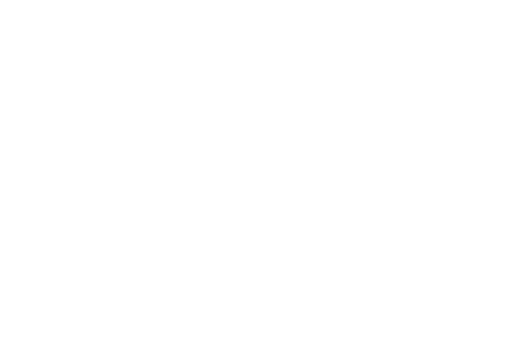
t = 0.00 s
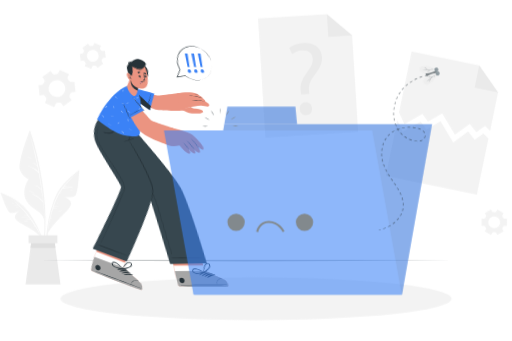
t = 0.42 s
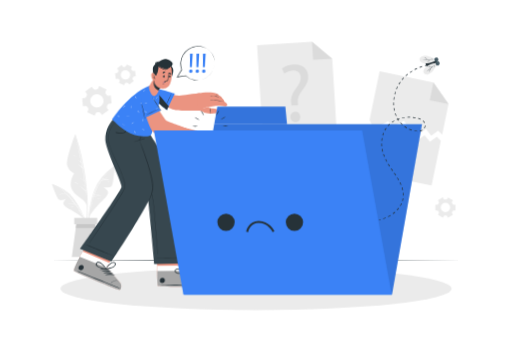
t = 0.83 s
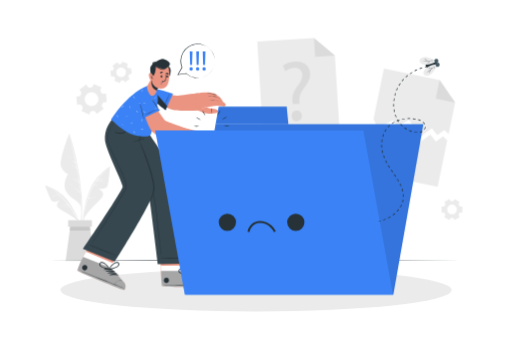
t = 1.25 s
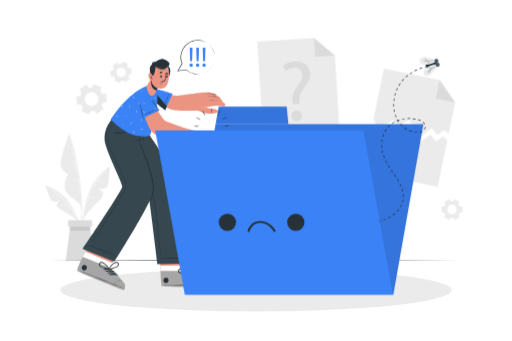
t = 1.67 s
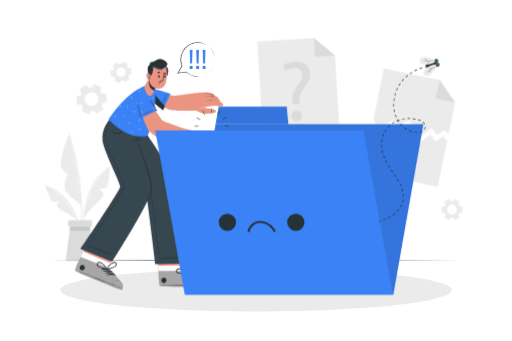
t = 2.08 s

The animated SVG that drew these frames (rendered in a browser with its animation timeline set to each time). Animation: 7 CSS @keyframes rules; one cycle of 2.50 s, repeats indefinitely.

<svg class="animated" id="freepik_stories-no-data" xmlns="http://www.w3.org/2000/svg" viewBox="0 0 750 500" version="1.1" xmlns:xlink="http://www.w3.org/1999/xlink" xmlns:svgjs="http://svgjs.com/svgjs"><style>svg#freepik_stories-no-data:not(.animated) .animable {opacity: 0;}svg#freepik_stories-no-data.animated #freepik--background-complete--inject-35 {animation: 1s 1 forwards cubic-bezier(.36,-0.01,.5,1.38) zoomOut;animation-delay: 0s;}svg#freepik_stories-no-data.animated #freepik--Floor--inject-35 {animation: 1s 1 forwards cubic-bezier(.36,-0.01,.5,1.38) slideLeft;animation-delay: 0s;}svg#freepik_stories-no-data.animated #freepik--Shadow--inject-35 {animation: 1s 1 forwards cubic-bezier(.36,-0.01,.5,1.38) slideUp;animation-delay: 0s;}svg#freepik_stories-no-data.animated #freepik--Character--inject-35 {animation: 1s 1 forwards cubic-bezier(.36,-0.01,.5,1.38) lightSpeedRight,1.5s Infinite  linear shake;animation-delay: 0s,1s;}svg#freepik_stories-no-data.animated #freepik--Folder--inject-35 {animation: 1s 1 forwards cubic-bezier(.36,-0.01,.5,1.38) slideRight;animation-delay: 0s;}svg#freepik_stories-no-data.animated #freepik--Fly--inject-35 {animation: 1s 1 forwards cubic-bezier(.36,-0.01,.5,1.38) slideUp;animation-delay: 0s;}svg#freepik_stories-no-data.animated #freepik--speech-bubble--inject-35 {animation: 1s 1 forwards cubic-bezier(.36,-0.01,.5,1.38) lightSpeedRight,1.5s Infinite  linear floating;animation-delay: 0s,1s;}            @keyframes zoomOut {                0% {                    opacity: 0;                    transform: scale(1.5);                }                100% {                    opacity: 1;                    transform: scale(1);                }            }                    @keyframes slideLeft {                0% {                    opacity: 0;                    transform: translateX(-30px);                }                100% {                    opacity: 1;                    transform: translateX(0);                }            }                    @keyframes slideUp {                0% {                    opacity: 0;                    transform: translateY(30px);                }                100% {                    opacity: 1;                    transform: inherit;                }            }                    @keyframes lightSpeedRight {              from {                transform: translate3d(50%, 0, 0) skewX(-20deg);                opacity: 0;              }              60% {                transform: skewX(10deg);                opacity: 1;              }              80% {                transform: skewX(-2deg);              }              to {                opacity: 1;                transform: translate3d(0, 0, 0);              }            }                    @keyframes shake {                10%, 90% {                    transform: translate3d(-1px, 0, 0);                  }                  20%, 80% {                    transform: translate3d(2px, 0, 0);                  }                  30%, 50%, 70% {                    transform: translate3d(-4px, 0, 0);                  }                  40%, 60% {                    transform: translate3d(4px, 0, 0);                  }            }                    @keyframes slideRight {                0% {                    opacity: 0;                    transform: translateX(30px);                }                100% {                    opacity: 1;                    transform: translateX(0);                }            }                    @keyframes floating {                0% {                    opacity: 1;                    transform: translateY(0px);                }                50% {                    transform: translateY(-10px);                }                100% {                    opacity: 1;                    transform: translateY(0px);                }            }        </style><g id="freepik--background-complete--inject-35" class="animable" style="transform-origin: 371.6px 218.955px;"><polygon points="666.95 150.27 657.38 196.62 651.22 190.61 640.74 198.09 632.73 188.14 614.77 201.2 599.42 175.53 582.3 185.56 575.51 176.2 553.77 188.45 547.23 174.44 562.47 100.63 644.17 117.5 666.95 150.27" style="fill: rgb(235, 235, 235); transform-origin: 607.09px 150.915px;" id="elhmc6bsh2xg9" class="animable"></polygon><polygon points="644.17 117.5 666.95 150.27 638.61 144.42 644.17 117.5" style="fill: rgb(219, 219, 219); transform-origin: 652.78px 133.885px;" id="ela7k508j4lhp" class="animable"></polygon><polygon points="655.34 205.88 641.31 273.88 531.26 251.16 545.19 183.71 551.73 197.71 573.48 185.46 580.26 194.82 597.39 184.8 612.73 210.47 630.7 197.41 638.7 207.35 649.19 199.88 655.34 205.88" style="fill: rgb(235, 235, 235); transform-origin: 593.3px 228.795px;" id="elmrculchr3ns" class="animable"></polygon><polygon points="497.83 197.91 385.68 204.85 376.77 60.89 460.05 55.73 490.62 81.38 497.83 197.91" style="fill: rgb(235, 235, 235); transform-origin: 437.3px 130.29px;" id="el6edi3kyq82x" class="animable"></polygon><polygon points="460.05 55.73 490.62 81.38 461.74 83.17 460.05 55.73" style="fill: rgb(219, 219, 219); transform-origin: 475.335px 69.45px;" id="els1va7nw0u0a" class="animable"></polygon><path d="M429,152.6l-.44-3.25c-1.13-6.73.71-14.26,6.56-22.13,5.28-7,8.14-12,7.82-17.68-.36-6.4-4.61-10.44-12.52-10.12a22.31,22.31,0,0,0-12.45,4.6l-3.45-7.73c4-3.25,11-5.65,17.65-6,14.43-.8,21.45,7.74,22,17.27.48,8.53-3.94,14.94-9.56,22.43-5.16,6.83-6.85,12.46-6.12,18.83l.31,3.26Zm-1.78,17.71c-.26-4.64,2.69-8.08,7.08-8.32s7.59,2.84,7.85,7.49c.24,4.39-2.45,7.93-7.09,8.19C430.63,177.92,427.43,174.7,427.18,170.31Z" style="fill: rgb(219, 219, 219); transform-origin: 434.363px 133.961px;" id="ela72hvrw8ea" class="animable"></path><path d="M148.48,128.11,137.2,123l-1.57,3.45a3,3,0,0,1-2.57,1.72,14.48,14.48,0,0,0-1.85.18,3,3,0,0,1-2.85-1.18l-2.21-3.09-10.07,7.22,2.21,3.09a3,3,0,0,1,.2,3.07,18.29,18.29,0,0,0-.77,1.69,3,3,0,0,1-2.45,1.89l-3.77.37,1.21,12.33,3.79-.38a3,3,0,0,1,2.77,1.38c.16.26.33.51.51.76s.36.49.55.73a2.94,2.94,0,0,1,.42,3.05l-1.58,3.48,11.29,5.12,1.57-3.47a3,3,0,0,1,2.58-1.71,16.19,16.19,0,0,0,1.83-.18,3,3,0,0,1,2.85,1.18l2.21,3.09,10.08-7.22-2.21-3.09a2.91,2.91,0,0,1-.2-3.07,17.94,17.94,0,0,0,.75-1.68,2.94,2.94,0,0,1,2.45-1.89l3.79-.38-1.22-12.33-3.79.37a2.94,2.94,0,0,1-2.75-1.37c-.17-.26-.34-.51-.52-.76s-.36-.5-.55-.73a3,3,0,0,1-.42-3.07Zm-6.4,11.41a10.15,10.15,0,1,1-14.16-2.34A10.15,10.15,0,0,1,142.08,139.52Z" style="fill: rgb(235, 235, 235); transform-origin: 133.83px 145.44px;" id="eldnwl0nmzsxk" class="animable"></path><path d="M658.38,291.71l-7.52,4.34,1.33,2.3a2,2,0,0,1-.07,2.17c-.23.36-.45.73-.65,1.12a2,2,0,0,1-1.83,1.14H647v8.69h2.66a2,2,0,0,1,1.83,1.14c.2.39.42.76.65,1.12a2,2,0,0,1,.07,2.17l-1.33,2.3,7.52,4.34,1.34-2.31a2.05,2.05,0,0,1,1.91-1h1.28a2.06,2.06,0,0,1,1.91,1l1.34,2.32,7.51-4.34-1.33-2.31a2.05,2.05,0,0,1,.08-2.16c.23-.36.45-.74.65-1.12a2,2,0,0,1,1.83-1.14h2.66v-8.69H674.9a2,2,0,0,1-1.83-1.14c-.2-.38-.42-.76-.65-1.12a2.05,2.05,0,0,1-.08-2.16l1.33-2.31-7.51-4.34L664.82,294a2.05,2.05,0,0,1-1.91,1l-.64,0-.64,0a2.08,2.08,0,0,1-1.92-1Zm3.89,8.3a7.12,7.12,0,1,1-7.11,7.11A7.11,7.11,0,0,1,662.27,300Z" style="fill: rgb(235, 235, 235); transform-origin: 662.29px 307.13px;" id="elbb1kokkoua7" class="animable"></path><path d="M171.3,91.16l-6.89,5.28L166,98.55a2,2,0,0,1,.21,2.15,10.47,10.47,0,0,0-.5,1.2,2.05,2.05,0,0,1-1.67,1.37l-2.64.34,1.12,8.61,2.64-.34a2.06,2.06,0,0,1,2,.9,11.14,11.14,0,0,0,.78,1,2,2,0,0,1,.36,2.13l-1,2.46,8,3.33,1-2.46a2.05,2.05,0,0,1,1.77-1.25l.64-.07.63-.1a2.06,2.06,0,0,1,2,.75l1.63,2.13,6.89-5.28-1.61-2.11a2.06,2.06,0,0,1-.21-2.16,11.12,11.12,0,0,0,.5-1.19,2.05,2.05,0,0,1,1.67-1.37l2.64-.34-1.12-8.61-2.64.34a2.06,2.06,0,0,1-2-.89c-.25-.36-.51-.7-.79-1A2.07,2.07,0,0,1,186,96l1-2.46-8-3.33-1,2.46a2.07,2.07,0,0,1-1.77,1.25l-.64.06L175,94a2.06,2.06,0,0,1-2-.75Zm4.93,7.73a7.11,7.11,0,1,1-6.14,8A7.11,7.11,0,0,1,176.23,98.89Z" style="fill: rgb(235, 235, 235); transform-origin: 177.125px 105.955px;" id="elafsm7fouem6" class="animable"></path><path d="M119.82,316.78a275.64,275.64,0,0,0-.4-29,370.79,370.79,0,0,0-9.09-59.16c-2.54-10.94-5.66-21.7-8.92-32.45-.1-.33-.62-.24-.53.1,10.07,37.9,18.33,77,17.76,116.4-.16,11-1.44,21.85-2.48,32.81,0,.29.45.41.52.11C118.75,336.18,119.43,326.36,119.82,316.78Z" style="fill: rgb(235, 235, 235); transform-origin: 110.449px 270.864px;" id="elucxfxc4rgsh" class="animable"></path><path d="M100.88,196.24S85.64,234.94,89.05,244s10.45,11,10.45,11-9.33,13.32-2.81,25.81,21,11.9,22,26.06C118.66,306.94,119.46,247.73,100.88,196.24Z" style="fill: rgb(235, 235, 235); transform-origin: 103.621px 251.555px;" id="eltdqfkwbz8x9" class="animable"></path><path d="M117,282.49a.28.28,0,0,0,0-.2,354.31,354.31,0,0,0-14.78-77.85c0-.07-.15-.05-.13,0q4.53,17,8,34.14a16.87,16.87,0,0,0-7.28-4.06s-.08.06,0,.08a19.35,19.35,0,0,1,7.52,5c.44,2.25.88,4.49,1.29,6.74-3.41-3.81-8.13-5.7-12.86-7.5a.06.06,0,0,0,0,.11c4.93,2,9.83,4.58,13.17,8.83q1.74,9.63,3.06,19.33a18.43,18.43,0,0,0-9.09-5.21c-.11,0-.17.13-.06.16A19.16,19.16,0,0,1,115,268l.06,0q.45,3.4.86,6.83a23.37,23.37,0,0,0-6.37-3.84c-.06,0-.1.07,0,.09a21.89,21.89,0,0,1,6.39,4.23s.05,0,.08,0c.25,2.17.5,4.34.72,6.51a31,31,0,0,0-12.93-9.24.08.08,0,0,0,0,.16,33.68,33.68,0,0,1,12.74,9.81.3.3,0,0,0,.32.1c.33,3.33.63,6.66.87,10,0,.05.08.05.08,0Q117.43,287.62,117,282.49Z" style="fill: rgb(255, 255, 255); transform-origin: 108.272px 248.541px;" id="elkrnvzwdoeni" class="animable"></path><path d="M104.75,230.71a19.09,19.09,0,0,0-9.16-2.86.06.06,0,0,0,0,.12,36.16,36.16,0,0,1,9.06,3C104.77,231,104.86,230.79,104.75,230.71Z" style="fill: rgb(255, 255, 255); transform-origin: 100.165px 229.411px;" id="eli2atprayxdg" class="animable"></path><path d="M106.6,271.68a19.06,19.06,0,0,0-6.88-2.35c-.08,0-.09.11,0,.13a26.05,26.05,0,0,1,6.8,2.38C106.61,271.89,106.69,271.73,106.6,271.68Z" style="fill: rgb(255, 255, 255); transform-origin: 103.148px 270.59px;" id="elkds0oqfikvi" class="animable"></path><path d="M159.9,244.67a103.7,103.7,0,0,0-17.65,15.42,63.19,63.19,0,0,0-12.37,21,156.93,156.93,0,0,0-9.22,50.2,122.32,122.32,0,0,0,2.71,28.23.27.27,0,0,0,.53-.1,158.6,158.6,0,0,1,.28-49.35c2.62-16,6.73-33.42,16.91-46.43,5.54-7.09,12.45-12.66,19.28-18.42C160.73,244.9,160.27,244.41,159.9,244.67Z" style="fill: rgb(235, 235, 235); transform-origin: 140.567px 302.162px;" id="el9yy7jznx4o5" class="animable"></path><path d="M122.9,319.75a95,95,0,0,1,12.86-16.44c7.63-7.63,14.05-13.05,15.05-18.09s-7.64-8.76-7.64-8.76,10.55,1.9,13.44-2.53,4.28-30.09,4.28-30.09-19.2,13.71-28.15,32.93S122.9,319.75,122.9,319.75Z" style="fill: rgb(235, 235, 235); transform-origin: 141.895px 281.795px;" id="eldh4pfqcpm17" class="animable"></path><path d="M154.25,250.42c-8.08,7.93-16.21,16.39-21,26.82A102.83,102.83,0,0,0,129,288.29v0c-.24.76-.49,1.52-.72,2.28a.19.19,0,0,0,0,.12,218.27,218.27,0,0,0-5.46,23.71c0,.05.07.07.08,0,.83-4,1.74-8,2.76-12.07a.27.27,0,0,0,.12,0,17.14,17.14,0,0,1,5-1.28c.11,0,.1-.21,0-.2a18.78,18.78,0,0,0-5,.91c.93-3.63,1.94-7.26,3.08-10.83a53.32,53.32,0,0,1,11.39-1.49,0,0,0,0,0,0-.06,43,43,0,0,0-11.2.95c.2-.61.41-1.22.61-1.83a59.12,59.12,0,0,1,7.58-1.29s0-.08,0-.08a37,37,0,0,0-7.42.9c1-3.09,2.17-6.14,3.42-9.1a55,55,0,0,1,3.63-7,45.52,45.52,0,0,1,6.15-1.1s0-.1,0-.1a16.67,16.67,0,0,0-5.75.57c1-1.63,2.07-3.23,3.21-4.78h0c4.31-.95,8.67-1.84,13.08-1a.07.07,0,0,0,0-.13c-4.19-1.11-8.35-.47-12.52.35.45-.6.92-1.2,1.39-1.79a28.43,28.43,0,0,1,8-1.27,0,0,0,0,0,0-.09,21.09,21.09,0,0,0-7.5.67c3.56-4.42,7.49-8.58,11.38-12.69C154.58,250.34,154.44,250.23,154.25,250.42Z" style="fill: rgb(255, 255, 255); transform-origin: 138.64px 282.384px;" id="elwjrc6xoas1" class="animable"></path><path d="M154,267.91a16.84,16.84,0,0,0-3.82-.13c-.15,0-.14.26,0,.27,1.26,0,2.53-.06,3.79,0A.08.08,0,0,0,154,267.91Z" style="fill: rgb(255, 255, 255); transform-origin: 152.051px 267.888px;" id="el3o7kze7522i" class="animable"></path><path d="M140.21,292.8a17.2,17.2,0,0,0-5.92,1.18s0,.1,0,.09c2-.47,3.93-.66,5.91-1A.15.15,0,0,0,140.21,292.8Z" style="fill: rgb(255, 255, 255); transform-origin: 137.29px 293.435px;" id="elsufyykphq1j" class="animable"></path><path d="M136.07,284.2a13.23,13.23,0,0,0-2.51.22.08.08,0,0,0,0,.15,12.39,12.39,0,0,0,2.51-.11A.13.13,0,0,0,136.07,284.2Z" style="fill: rgb(255, 255, 255); transform-origin: 134.854px 284.395px;" id="el2zwrabqzp3w" class="animable"></path><path d="M66.61,271.89a87.15,87.15,0,0,1,17.85,8.41,53.33,53.33,0,0,1,14.87,14.12,132.2,132.2,0,0,1,19.06,38.49,102.52,102.52,0,0,1,4.32,23.48.23.23,0,0,1-.45,0,133.21,133.21,0,0,0-11.62-39.87c-5.83-12.35-13.18-25.49-24.42-33.67-6.12-4.45-13-7.37-19.86-10.45C66,272.28,66.25,271.77,66.61,271.89Z" style="fill: rgb(235, 235, 235); transform-origin: 94.4473px 314.222px;" id="el5rjrro3wxvd" class="animable"></path><path d="M113.91,324.1A80.28,80.28,0,0,0,99.7,313.77c-7.94-4.41-14.39-7.31-16.36-11.16s4.16-8.85,4.16-8.85-8.1,4-11.46,1.05-10.42-23.35-10.42-23.35S84.33,278.11,96,291.6,113.91,324.1,113.91,324.1Z" style="fill: rgb(235, 235, 235); transform-origin: 89.765px 297.78px;" id="elral2o7w3x7n" class="animable"></path><path d="M112.93,319.89C103.58,302.33,91.09,286.44,74,276h0a86.26,86.26,0,0,1,12.52,9.8,19.88,19.88,0,0,0-10.06,2.12.06.06,0,0,0,0,.11,27.5,27.5,0,0,1,10.35-1.75.25.25,0,0,0,.12,0c.61.57,1.2,1.16,1.8,1.75a31.46,31.46,0,0,0-5.38.71s0,.08,0,.08a27,27,0,0,1,5.67-.47,116.91,116.91,0,0,1,8.83,10,8.84,8.84,0,0,0-3.76.27.07.07,0,1,0,0,.14,19.92,19.92,0,0,1,4-.05c.51.65,1,1.3,1.53,2a35.87,35.87,0,0,0-11.35,1.1c-.06,0,0,.1,0,.09A45.65,45.65,0,0,1,100,301c.48.63.93,1.28,1.4,1.92a24.56,24.56,0,0,0-6.76.78.07.07,0,0,0,0,.13,26.09,26.09,0,0,1,7-.54c2,2.77,3.94,5.61,5.79,8.47a6.36,6.36,0,0,0-3,.18,0,0,0,0,0,0,.08,13.26,13.26,0,0,1,3.21.16q2.5,3.88,4.82,7.85C112.7,320.29,113.06,320.12,112.93,319.89Z" style="fill: rgb(255, 255, 255); transform-origin: 93.4788px 298.08px;" id="elv0vb03b86nr" class="animable"></path><path d="M98.38,305.32a14.35,14.35,0,0,0-5.44.67s0,.09,0,.08a40.82,40.82,0,0,1,5.41-.56C98.48,305.51,98.51,305.33,98.38,305.32Z" style="fill: rgb(255, 255, 255); transform-origin: 95.7019px 305.678px;" id="elfm05ziwq6b" class="animable"></path><path d="M82.06,283.92a9.19,9.19,0,0,0-2.51.14c-.09,0-.06.16,0,.15.83-.09,1.64-.06,2.46-.08A.11.11,0,0,0,82.06,283.92Z" style="fill: rgb(255, 255, 255); transform-origin: 80.8088px 284.05px;" id="elmuq57rj3u6" class="animable"></path><polygon points="138.04 382.18 95.81 382.18 101.83 338.07 103.37 326.76 130.48 326.76 132.02 338.07 138.04 382.18" style="fill: rgb(219, 219, 219); transform-origin: 116.925px 354.47px;" id="elzw0u85xgv5e" class="animable"></polygon><polygon points="132.02 338.07 101.83 338.07 103.37 326.76 130.48 326.76 132.02 338.07" style="fill: rgb(199, 199, 199); transform-origin: 116.925px 332.415px;" id="elcbtska1gdzv" class="animable"></polygon><rect x="99.49" y="322.84" width="34.86" height="9.58" style="fill: rgb(219, 219, 219); transform-origin: 116.92px 327.63px;" id="elf5rwxep63eq" class="animable"></rect></g><g id="freepik--Floor--inject-35" class="animable" style="transform-origin: 373px 382.18px;"><polygon points="68.96 382.18 144.97 381.94 220.98 381.85 373 381.68 525.02 381.85 601.03 381.94 677.04 382.18 601.03 382.43 525.02 382.51 373 382.68 220.98 382.51 144.97 382.42 68.96 382.18" style="fill: rgb(38, 50, 56); transform-origin: 373px 382.18px;" id="el9rificfd4tc" class="animable"></polygon></g><g id="freepik--Shadow--inject-35" class="animable" style="transform-origin: 375px 425.29px;"><ellipse cx="375" cy="425.29" rx="286.74" ry="31.42" style="fill: rgb(235, 235, 235); transform-origin: 375px 425.29px;" id="elffj0vtuu9a6" class="animable"></ellipse></g><g id="freepik--Character--inject-35" class="animable" style="transform-origin: 221.038px 255.912px;"><path d="M308.25,420.09c-2.33.79-69.14,1-71.7-.58-1-.6-1.57-10.33-2-22.11-.09-2.54-.16-5.17-.22-7.83L229,353.93l44.67-.29,4.21,35.65-.17,7.84s25.62,11.35,28.24,13.41S310.58,419.3,308.25,420.09Z" style="fill: rgb(235, 148, 129); transform-origin: 269.138px 387.167px;" id="elz7eq67cwfel" class="animable"></path><path d="M308.25,420.09c-2.33.79-69.14,1-71.7-.58-1.18-.74-1.82-14.95-2.18-29.94l43.46-.28-.17,7.84s25.62,11.35,28.24,13.41S310.58,419.3,308.25,420.09Z" style="fill: rgb(255, 255, 255); transform-origin: 271.818px 404.992px;" id="elqghgib0vl4" class="animable"></path><path d="M308.25,420.09c-2.33.79-69.14,1-71.7-.58-1-.6-1.57-10.33-2-22.11l43.07-.27s25.62,11.35,28.24,13.41S310.58,419.3,308.25,420.09Z" style="fill: rgb(166, 166, 166); transform-origin: 271.903px 408.912px;" id="elddz954r3zpk" class="animable"></path><path d="M307.28,417.42c-11.2-.24-56.4-.13-67.49.49-.09,0-.09.06,0,.07,11.1.47,56.3,0,67.49-.38C307.52,417.59,307.52,417.42,307.28,417.42Z" style="fill: rgb(38, 50, 56); transform-origin: 273.591px 417.74px;" id="eljumxhon3fak" class="animable"></path><path d="M301.59,408.15a9,9,0,0,0-6.69,2.76,8.66,8.66,0,0,0-2.48,6c0,.07.12.07.13,0a10.4,10.4,0,0,1,9-8.6A.07.07,0,0,0,301.59,408.15Z" style="fill: rgb(38, 50, 56); transform-origin: 297.036px 412.555px;" id="elnm9dqpw5wqg" class="animable"></path><path d="M282,398.23c-4.48-.05-9.67,1.55-12.45,5.23-.1.14.1.29.23.22a62.24,62.24,0,0,1,12.3-4.9A.28.28,0,0,0,282,398.23Z" style="fill: rgb(38, 50, 56); transform-origin: 275.905px 400.963px;" id="elpenfalw4op" class="animable"></path><path d="M285.48,399.56c-4.49,0-9.68,1.56-12.45,5.23-.11.15.09.3.23.23a61.59,61.59,0,0,1,12.29-4.91A.28.28,0,0,0,285.48,399.56Z" style="fill: rgb(38, 50, 56); transform-origin: 279.377px 402.299px;" id="el8aspzqopxds" class="animable"></path><path d="M288.94,400.9c-4.48,0-9.67,1.55-12.45,5.23-.1.14.1.29.23.22a62.24,62.24,0,0,1,12.3-4.9A.28.28,0,0,0,288.94,400.9Z" style="fill: rgb(38, 50, 56); transform-origin: 282.845px 403.634px;" id="el0s70pyzk9da" class="animable"></path><path d="M292.41,402.24c-4.49-.05-9.68,1.55-12.45,5.23-.11.14.1.29.23.22a62,62,0,0,1,12.3-4.9A.28.28,0,0,0,292.41,402.24Z" style="fill: rgb(38, 50, 56); transform-origin: 286.313px 404.973px;" id="el62lqyg2h02d" class="animable"></path><path d="M242.61,407.26c-5,0-5,7.85,0,7.82S247.65,407.23,242.61,407.26Z" style="fill: rgb(38, 50, 56); transform-origin: 242.618px 411.17px;" id="el8cle05a9573" class="animable"></path><path d="M286.81,386.25c-2.27-1.88-5.13,0-6.52,1.93a23.58,23.58,0,0,0-4,11.48c0,.09.07.13.14.13a.54.54,0,0,0,.81.35c3.18-2.21,6.86-4.19,9.27-7.32C287.88,391,289,388,286.81,386.25Zm-5.46,9.54c-1.54,1.13-3.13,2.18-4.63,3.37.8-2.24,1.49-4.5,2.51-6.66a25.05,25.05,0,0,1,1.62-3c1-1.49,5.36-5.25,5.82-.38C286.93,391.79,283.18,394.45,281.35,395.79Z" style="fill: rgb(38, 50, 56); transform-origin: 282.168px 392.846px;" id="elph5cr20d6pq" class="animable"></path><path d="M265.13,401.36c3.9.58,7.93-.54,11.76-1.15a.55.55,0,0,0,.33-.82.12.12,0,0,0,0-.19,23.5,23.5,0,0,0-10.86-5.47c-2.36-.45-5.7.2-6,3.13C260,399.62,262.85,401,265.13,401.36Zm-2.72-2.54c-3-3.84,2.73-4.17,4.45-3.77a25.58,25.58,0,0,1,3.28,1.06,69.56,69.56,0,0,1,6.41,3.05c-1.9.19-3.77.53-5.66.79C268.63,400.25,264.09,400.93,262.41,398.82Z" style="fill: rgb(38, 50, 56); transform-origin: 268.815px 397.561px;" id="el2zb7z2z1hp" class="animable"></path><path d="M163.32,189.2s51.87,88.24,53.26,94.44C218.71,293.16,230,387.17,230,387.17l54-1s-9.3-82.89-18.11-110.2c-6.34-19.67-52.12-84.91-52.12-84.91Z" style="fill: rgb(55, 71, 79); transform-origin: 223.66px 288.185px;" id="elbi59pteu03t" class="animable"></path><path d="M279.09,377.93c-7.75-.06-35.22-.37-45.54.59-.08,0-.07.14,0,.15,3.55.51,37.78-.28,45.53-.53A.11.11,0,1,0,279.09,377.93Z" style="fill: rgb(38, 50, 56); transform-origin: 256.361px 378.336px;" id="elesdqfl4s57w" class="animable"></path><path d="M172.17,197.3c3.4,5.33,7,10.55,10.46,15.84S189.57,223.72,193,229q10.26,16,20,32.21A98.63,98.63,0,0,1,221.1,277a96.75,96.75,0,0,1,4.55,16.94c1.06,5.79,1.76,11.64,2.41,17.49q1,9.33,2.09,18.67,2.13,19.11,4.27,38.22c.17,1.56.34,3.12.5,4.69,0,.23-.39.27-.42,0-1.59-12.65-2.91-25.35-4.35-38q-1.08-9.47-2.15-18.93c-.67-5.87-1.31-11.75-2.22-17.58a115,115,0,0,0-3.8-17A81.65,81.65,0,0,0,214.52,265c-6.25-10.79-12.87-21.39-19.49-32s-13.42-21.31-20.4-31.79c-.86-1.29-1.73-2.58-2.63-3.85C171.93,197.29,172.11,197.2,172.17,197.3Z" style="fill: rgb(38, 50, 56); transform-origin: 203.452px 285.227px;" id="eloztgzx5q968" class="animable"></path><path d="M180.32,425.29c-2.46-.15-66-25.89-67.76-28.33a.84.84,0,0,1-.1-.47c0-2.19,4.41-9.83,8.09-19.87.23-.64,1.87-3.62,4.14-7.63C131,358,142,339.07,142,339.07l41.53,16.5-19.88,29.75-3.09,7.2s19.49,20.15,21.13,23S182.77,425.43,180.32,425.29Z" style="fill: rgb(235, 148, 129); transform-origin: 147.994px 382.181px;" id="elncz8s54xlw" class="animable"></path><path d="M180.32,425.29c-2.46-.15-66-25.89-67.76-28.33a.84.84,0,0,1-.1-.47c0-2.19,4.41-9.83,8.09-19.87.23-.64,1.87-3.62,4.14-7.63l39,16.33-3.09,7.2s19.49,20.15,21.13,23S182.77,425.43,180.32,425.29Z" style="fill: rgb(255, 255, 255); transform-origin: 147.554px 397.141px;" id="elits1n5igje" class="animable"></path><path d="M180.32,425.29c-2.46-.15-66-25.89-67.76-28.33-.68-.93,2.16-9.6,8-20.34l40,15.91s19.49,20.13,21.14,23S182.77,425.43,180.32,425.29Z" style="fill: rgb(166, 166, 166); transform-origin: 147.548px 400.956px;" id="elf5p1bc6vfdo" class="animable"></path><path d="M180.42,422.45c-10.29-4.42-52.23-21.28-62.74-24.86-.09,0-.11,0,0,.06,10.11,4.6,52.18,21.12,62.7,25C180.58,422.7,180.64,422.54,180.42,422.45Z" style="fill: rgb(38, 50, 56); transform-origin: 149.082px 410.125px;" id="elut0nq3s0whg" class="animable"></path><path d="M178.62,411.72a9,9,0,0,0-7.24,0,8.7,8.7,0,0,0-4.54,4.62c0,.06.09.11.12.05a10.41,10.41,0,0,1,11.61-4.59A.07.07,0,0,0,178.62,411.72Z" style="fill: rgb(38, 50, 56); transform-origin: 172.731px 413.688px;" id="elco6jli37bnh" class="animable"></path><path d="M164.19,395.18c-4.13-1.73-9.55-2.19-13.5.18-.15.09,0,.3.13.29a62.34,62.34,0,0,1,13.24.07A.28.28,0,0,0,164.19,395.18Z" style="fill: rgb(38, 50, 56); transform-origin: 157.499px 394.726px;" id="elcudzuv6qcmm" class="animable"></path><path d="M166.9,397.72c-4.13-1.73-9.55-2.19-13.5.18-.15.09,0,.3.13.29a61.69,61.69,0,0,1,13.24.07A.28.28,0,0,0,166.9,397.72Z" style="fill: rgb(38, 50, 56); transform-origin: 160.209px 397.266px;" id="elqas2a2znx4p" class="animable"></path><path d="M169.62,400.26c-4.14-1.73-9.56-2.19-13.5.18-.16.09,0,.3.12.29a61.69,61.69,0,0,1,13.24.07A.28.28,0,0,0,169.62,400.26Z" style="fill: rgb(38, 50, 56); transform-origin: 162.93px 399.807px;" id="ellnrf3fiu8y" class="animable"></path><path d="M172.33,402.8c-4.14-1.73-9.55-2.19-13.5.17-.16.1,0,.31.12.3a61.69,61.69,0,0,1,13.24.07A.28.28,0,0,0,172.33,402.8Z" style="fill: rgb(38, 50, 56); transform-origin: 165.64px 402.347px;" id="el0lqw7ttq8xr" class="animable"></path><path d="M124.28,388.77c-4.67-1.86-7.57,5.41-2.88,7.27S129,390.63,124.28,388.77Z" style="fill: rgb(38, 50, 56); transform-origin: 122.849px 392.405px;" id="eljuubbixh0bb" class="animable"></path><path d="M173.14,385.88c-1.41-2.59-4.74-1.95-6.77-.66a23.52,23.52,0,0,0-8,9.13.12.12,0,0,0,.08.17c0,.33.22.72.61.64,3.79-.87,7.94-1.32,11.34-3.32C172.35,390.68,174.47,388.33,173.14,385.88Zm-8.65,6.79c-1.85.47-3.71.85-5.54,1.39a69.94,69.94,0,0,1,4.81-5.23,25.34,25.34,0,0,1,2.65-2.2c1.45-1,6.93-2.85,5.53,1.84C171.17,391.06,166.7,392.11,164.49,392.67Z" style="fill: rgb(38, 50, 56); transform-origin: 165.956px 389.633px;" id="eli8zcxpist8" class="animable"></path><path d="M147.37,391.75c3.4,2,7.55,2.47,11.33,3.35.39.09.65-.3.62-.64a.11.11,0,0,0,.08-.17,23.52,23.52,0,0,0-8-9.15c-2-1.3-5.35-1.95-6.77.63S145.38,390.58,147.37,391.75Zm-1.56-3.38c-1.39-4.69,4.08-2.83,5.53-1.82a24.33,24.33,0,0,1,2.64,2.21,70,70,0,0,1,4.8,5.24c-1.83-.54-3.69-.93-5.54-1.4C151,392,146.57,391,145.81,388.37Z" style="fill: rgb(38, 50, 56); transform-origin: 151.796px 389.557px;" id="el5w6rsgbsowt" class="animable"></path><path d="M166.88,383.66l-46.49-18.77s57.64-84.75,58.06-91.06c.38-5.58-24.94-54.2-25.93-68.37-1.08-15.3,6.28-27.13,14.38-34.48l47.95,20.39s-5.06,8.09-13,12.6c0,0,24.59,56.2,23.19,73.48S166.88,383.66,166.88,383.66Z" style="fill: rgb(55, 71, 79); transform-origin: 172.744px 277.32px;" id="elp1si70ssamr" class="animable"></path><path d="M168.94,374.82c-6.72-2.89-4.75-2.16-11.51-5-3.3-1.38-25-10.41-28.34-11.16-.07,0-.12.1-.05.14,2.89,1.77,24.77,10.42,28.1,11.74,6.81,2.68,4.88,1.84,11.72,4.44A.1.1,0,1,0,168.94,374.82Z" style="fill: rgb(38, 50, 56); transform-origin: 149.023px 366.84px;" id="el8n0fy1n70w3" class="animable"></path><path d="M209.71,202.94a90.5,90.5,0,0,0-14.6,4.74.15.15,0,1,0,.1.29c4.9-1.43,9.88-2.77,14.7-4.46C210.28,203.38,210.09,202.86,209.71,202.94Z" style="fill: rgb(38, 50, 56); transform-origin: 202.557px 205.455px;" id="elcrcclo3yf6h" class="animable"></path><path d="M204,201a21.65,21.65,0,0,0-1.23,2.57,5.91,5.91,0,0,0-.63,2.15c0,.15.2.18.29.09a7.51,7.51,0,0,0,1.2-2c.41-.79.83-1.57,1.22-2.38C205.12,200.84,204.31,200.46,204,201Z" style="fill: rgb(38, 50, 56); transform-origin: 203.522px 203.3px;" id="el4op3n7gy7n4" class="animable"></path><path d="M204.6,196.46c.3-.74.59-1.47.9-2.21s.7-1.5,1-2.28c0-.12.24,0,.19.09-.3.74-.49,1.52-.72,2.28s-.49,1.52-.74,2.28c-.47,1.41-1,2.81-1.65,4.18a5.3,5.3,0,0,0,2.3-.4,4.13,4.13,0,0,0,1.63-2c.42-.82.81-1.66,1.24-2.48a16.57,16.57,0,0,0,1.33-2.79c0-.12.24,0,.19.09a32.45,32.45,0,0,1-2.55,5.91c-.45.73-.8,1.5-1.62,1.78a6.78,6.78,0,0,1-2.73.19c-.12,0-.26,0-.22-.18A47.4,47.4,0,0,1,204.6,196.46Z" style="fill: rgb(38, 50, 56); transform-origin: 206.71px 196.54px;" id="elyucktsmravi" class="animable"></path><path d="M202.56,205.8c1.71,3.61,3.21,7.21,4.8,10.81s3,7.08,4.43,10.66c2.86,7.22,5.42,14.58,7.67,22,1.11,3.68,2.14,7.39,3.06,11.13a80,80,0,0,1,2.22,11.36,30,30,0,0,1-1,11.4,66.68,66.68,0,0,1-4.23,10.63c-1.05,2.16-1.4,1.87-.9.78,1.43-3.1,5.18-12.49,4.91-20.38A58.82,58.82,0,0,0,221.78,263q-1.31-5.67-2.95-11.25c-2.13-7.34-4.66-14.53-7.26-21.71-1.46-4-3-8-4.5-12s-3-7.68-4.68-12.1C202.34,205.76,202.51,205.69,202.56,205.8Z" style="fill: rgb(38, 50, 56); transform-origin: 213.642px 250.577px;" id="elz3bvhckb5xa" class="animable"></path><path d="M167.27,193.87c.83-.31,2,.2,2.84.34a24.28,24.28,0,0,0,3.29.33,23.78,23.78,0,0,0,3.27-.11,7,7,0,0,0,3.13-.83,15.93,15.93,0,0,0,4-4.23,24.61,24.61,0,0,0,3.11-5.46c0-.12.21,0,.17.08-.35,1.11-.61,2.23-1,3.32a20.15,20.15,0,0,1-1.54,2.95,12.61,12.61,0,0,1-4.14,4.7c-1.93,1.1-4.41,1-6.56.91a25.63,25.63,0,0,1-3.71-.49c-.88-.19-2.36-.33-2.92-1.1A.27.27,0,0,1,167.27,193.87Z" style="fill: rgb(38, 50, 56); transform-origin: 177.113px 189.89px;" id="elh3ytgxm4rsi" class="animable"></path><path d="M133.66,356q11.46-17.36,22.5-35t21.78-35.55c1.71-2.85,3.68-5.69,4.78-8.85,1.2-3.43.52-6.76-.56-10.12a171.63,171.63,0,0,0-7.14-18c-2.68-5.91-5.57-11.72-8.41-17.55s-5.81-11.59-8-17.67c-2-5.81-2.81-11.83-1.25-17.85s4.92-11.34,8.43-16.35c.92-1.32,1.87-2.63,2.8-4,.07-.1.22,0,.15.12-3.87,5.22-7.64,10.75-9.91,16.88a29.15,29.15,0,0,0-1.92,9.45,30.59,30.59,0,0,0,1.51,9.67c1.88,6.08,4.85,11.83,7.62,17.55s5.73,11.64,8.46,17.53A187.64,187.64,0,0,1,182,264.45c.93,2.75,2,5.63,1.92,8.58-.07,3.23-1.61,6.14-3.21,8.86-7,11.85-14.17,23.56-21.47,35.2s-14.81,23.28-22.41,34.8l-2.88,4.35C133.8,356.42,133.54,356.21,133.66,356Z" style="fill: rgb(38, 50, 56); transform-origin: 158.777px 265.664px;" id="elzmpuolnhvt" class="animable"></path><path d="M217.51,137.47c4.33,9.5,26.2,22.59,36.44,24,7.36,1,29.74,1.36,37.41.19,9-1.38,2.12-25.63-3.19-25-14.6,1.7-27,3.6-30.9,3.6-4.76,0-30.51-8.26-33.61-9.43C216.06,128,215.06,132.08,217.51,137.47Z" style="fill: rgb(235, 148, 129); transform-origin: 256.021px 146.149px;" id="ella3h8nqjhjg" class="animable"></path><path d="M217.65,140c5.48,8.11,23.69,21.37,23.69,21.37l2.53-5.6,8.37-18.52S235.51,132,224.5,129.6a24.12,24.12,0,0,0-3.94-.56C213.53,128.66,212.92,133,217.65,140Z" style="fill: #3B82F6; transform-origin: 233.418px 145.193px;" id="elunpyvmk26w" class="animable"></path><path d="M217.65,140c5.48,8.11,23.69,21.37,23.69,21.37l2.53-5.6c-6.79-7.89-17.28-19.84-23.31-26.71C213.53,128.66,212.92,133,217.65,140Z" style="fill: rgb(38, 50, 56); transform-origin: 229.233px 145.202px;" id="elereosxitdy" class="animable"></path><path d="M238.06,157.61c1.39-3.41,7.57-17.14,9.11-20,.1-.2.26-.18.17,0a201.71,201.71,0,0,1-9.14,20C238.16,157.73,238,157.69,238.06,157.61Z" style="fill: rgb(38, 50, 56); transform-origin: 242.707px 147.577px;" id="ely7foh4hvhwf" class="animable"></path><path d="M285.49,136.91c8.88-1.16,19.87-3.15,29.18.8a5,5,0,0,1,2.49,2.13c4.2,1.7,4.66,4.19,4.66,4.19,3.43,2.78,3.55,5.4,3.55,5.4s4.92,2,4.17,5.22c-.82,3.56-7.56,0-12.46.29-11.25.7-27,4.83-30.25,5.35Z" style="fill: rgb(235, 148, 129); transform-origin: 307.554px 147.829px;" id="eliadxsx7n2wi" class="animable"></path><path d="M304.78,147.39a72.4,72.4,0,0,1,9.88,0,71.88,71.88,0,0,1,10.6,2.15.09.09,0,0,0,.06-.17,38.29,38.29,0,0,0-20.54-2.08C304.62,147.27,304.62,147.4,304.78,147.39Z" style="fill: rgb(38, 50, 56); transform-origin: 315.02px 148.135px;" id="ell77ml87p23" class="animable"></path><path d="M303.38,140.67c3.23,0,8.91.16,18.41,3.47a0,0,0,0,0,0-.06,34.41,34.41,0,0,0-18.43-3.57C303.18,140.53,303.16,140.66,303.38,140.67Z" style="fill: rgb(38, 50, 56); transform-origin: 312.505px 142.263px;" id="el5yl2pq3arl7" class="animable"></path><path d="M302.69,137c5.49.28,8.92,1.16,14.44,2.82a0,0,0,0,0,0-.06c-6.08-2.54-8.57-2.78-14.47-3C302.47,136.84,302.48,137,302.69,137Z" style="fill: rgb(38, 50, 56); transform-origin: 309.827px 138.29px;" id="elhpxefgaq2ks" class="animable"></path><path d="M303.58,156.64c-1.43.67-1.08,1.42,1.65,2.05s14.08.82,13.68,4.78-16.41,3.46-20.88,2.06-11.2-5.24-11.2-5.24C290,159.76,297.44,157.75,303.58,156.64Z" style="fill: rgb(235, 148, 129); transform-origin: 302.875px 161.597px;" id="el81axyw3zo6d" class="animable"></path><path d="M229.4,152.61c-.07,1.71-.23,3.45-.47,5.18,0-.07,0-.13.07-.19.33-.9.66-1.82,1.06-2.69,0,0,.1,0,.09,0a14.42,14.42,0,0,1-.86,2.78c-.18.43-.35.85-.54,1.27-.12.77-.26,1.53-.41,2.29-.3,1.43-1.65,7.51-2,8.54-.06.21-.32.16-.3-.08.07-1.12,1.2-7.45,1.43-8.89a77.71,77.71,0,0,1,1.79-8.25C229.31,152.52,229.41,152.56,229.4,152.61Z" style="fill: rgb(38, 50, 56); transform-origin: 228.095px 161.235px;" id="el7cfaenhuv36" class="animable"></path><path d="M219,198.08c-2.67,1.37-6.11,3.5-21.61.45-1-.2-1.94-.44-2.92-.73-14.53-4.36-32-21.45-32.95-22.66,0,0,23.09-37.43,52.62-49.2,3.65-1.45,9.69,1.35,13,4.84,1.19,1.25,3.78,10.44,2.79,17.88S221.66,196.71,219,198.08Z" style="fill: #3B82F6; transform-origin: 195.835px 162.819px;" id="elhttr2e3uw3b" class="animable"></path><path d="M216.92,148.32a11.34,11.34,0,0,1-.65,4.66,10.85,10.85,0,0,1,.65-4.66Z" style="fill: rgb(255, 255, 255); transform-origin: 216.592px 150.65px;" id="elrlk4835d94" class="animable"></path><path d="M206.85,173.81a10.33,10.33,0,0,1-.08,2.36,9.8,9.8,0,0,1-.57,2.3,9.85,9.85,0,0,1,.08-2.37A10.37,10.37,0,0,1,206.85,173.81Z" style="fill: rgb(255, 255, 255); transform-origin: 206.523px 176.14px;" id="el8gtlh07slot" class="animable"></path><path d="M189.74,154.54a11.35,11.35,0,0,1-.65,4.67,10.93,10.93,0,0,1,.65-4.67Z" style="fill: rgb(255, 255, 255); transform-origin: 189.412px 156.875px;" id="elrba5jbr3f9" class="animable"></path><path d="M223.51,172.51a10.39,10.39,0,0,1-.08,2.37,9.8,9.8,0,0,1-.57,2.3,9.85,9.85,0,0,1,.08-2.37A10.32,10.32,0,0,1,223.51,172.51Z" style="fill: rgb(255, 255, 255); transform-origin: 223.183px 174.845px;" id="elylkfacifl8" class="animable"></path><path d="M201.54,151.24a10.33,10.33,0,0,1,2.36.07,9.83,9.83,0,0,1,2.3.58,11.27,11.27,0,0,1-4.66-.65Z" style="fill: rgb(255, 255, 255); transform-origin: 203.87px 151.561px;" id="elmvj03auzqb" class="animable"></path><path d="M182.12,169.65a11.34,11.34,0,0,1,4.66.65,10.85,10.85,0,0,1-4.66-.65Z" style="fill: rgb(255, 255, 255); transform-origin: 184.45px 169.978px;" id="elprym7ers9g" class="animable"></path><path d="M205,189.58a11.27,11.27,0,0,1,4.66.65,10.91,10.91,0,0,1-4.66-.65Z" style="fill: rgb(255, 255, 255); transform-origin: 207.33px 189.907px;" id="el2shloxdus8d" class="animable"></path><path d="M176.13,182.34a11.34,11.34,0,0,1,4.66.65,10.91,10.91,0,0,1-4.66-.65Z" style="fill: rgb(255, 255, 255); transform-origin: 178.46px 182.668px;" id="elv74al8sapc" class="animable"></path><path d="M216.77,130.4a11.34,11.34,0,0,1,4.66.65,11.34,11.34,0,0,1-4.66-.65Z" style="fill: rgb(255, 255, 255); transform-origin: 219.1px 130.725px;" id="el7566pnwkhf6" class="animable"></path><path d="M211.12,136.78a9.75,9.75,0,0,1-1.72,1.62,10.62,10.62,0,0,1-2,1.22A10.17,10.17,0,0,1,209.1,138,10.54,10.54,0,0,1,211.12,136.78Z" style="fill: rgb(255, 255, 255); transform-origin: 209.26px 138.2px;" id="elkj4zbf5t6i" class="animable"></path><path d="M180.33,154.91a10.11,10.11,0,0,1-1.73,1.61,9.43,9.43,0,0,1-2,1.22,10.53,10.53,0,0,1,1.73-1.61A9.68,9.68,0,0,1,180.33,154.91Z" style="fill: rgb(255, 255, 255); transform-origin: 178.465px 156.325px;" id="elt8b6h8rs1w" class="animable"></path><path d="M218.78,163.09a10.17,10.17,0,0,1-1.73,1.62,9.68,9.68,0,0,1-2,1.22,10.17,10.17,0,0,1,1.73-1.62A10.32,10.32,0,0,1,218.78,163.09Z" style="fill: rgb(255, 255, 255); transform-origin: 216.915px 164.51px;" id="elv4vfwv9mtpe" class="animable"></path><path d="M193.88,178.77a10.17,10.17,0,0,1-1.73,1.62,9.86,9.86,0,0,1-2,1.22,10.17,10.17,0,0,1,1.73-1.62A10.32,10.32,0,0,1,193.88,178.77Z" style="fill: rgb(255, 255, 255); transform-origin: 192.015px 180.19px;" id="elcx4aqh8a227" class="animable"></path><path d="M228.32,141.67a10.17,10.17,0,0,1-1.73,1.62,10.62,10.62,0,0,1-2,1.22,10.17,10.17,0,0,1,1.73-1.62A9.86,9.86,0,0,1,228.32,141.67Z" style="fill: rgb(255, 255, 255); transform-origin: 226.455px 143.09px;" id="elvvouw1ko2w" class="animable"></path><path d="M227.8,159.84a10.17,10.17,0,0,1-1.62-1.73,9.61,9.61,0,0,1-1.22-2,9.75,9.75,0,0,1,1.62,1.72A10.93,10.93,0,0,1,227.8,159.84Z" style="fill: rgb(255, 255, 255); transform-origin: 226.38px 157.975px;" id="el1gpnsi7pbcw" class="animable"></path><path d="M172.3,172.36a10.17,10.17,0,0,1-1.62-1.73,10.32,10.32,0,0,1-1.22-2,10.17,10.17,0,0,1,1.62,1.73A9.86,9.86,0,0,1,172.3,172.36Z" style="fill: rgb(255, 255, 255); transform-origin: 170.88px 170.495px;" id="elnazd0vz3v5l" class="animable"></path><path d="M221.05,187.25a9.75,9.75,0,0,1-1.62-1.72,10.62,10.62,0,0,1-1.22-2,10.17,10.17,0,0,1,1.62,1.73A10.05,10.05,0,0,1,221.05,187.25Z" style="fill: rgb(255, 255, 255); transform-origin: 219.63px 185.39px;" id="eld2uw20zag5w" class="animable"></path><path d="M196.62,144.8a10.11,10.11,0,0,1-1.62-1.72,10.93,10.93,0,0,1-1.22-2,9.75,9.75,0,0,1,1.62,1.72A10.93,10.93,0,0,1,196.62,144.8Z" style="fill: rgb(255, 255, 255); transform-origin: 195.2px 142.94px;" id="el9jkgcla96ao" class="animable"></path><path d="M197.05,195.73a10.17,10.17,0,0,1-1.62-1.73,10.54,10.54,0,0,1-1.22-2,9.75,9.75,0,0,1,1.62,1.72A10.42,10.42,0,0,1,197.05,195.73Z" style="fill: rgb(255, 255, 255); transform-origin: 195.63px 193.865px;" id="elzo06n791emc" class="animable"></path><path d="M201.2,165.69a10.53,10.53,0,0,1-1.61-1.73,9.43,9.43,0,0,1-1.22-2,10.11,10.11,0,0,1,1.61,1.73A9.68,9.68,0,0,1,201.2,165.69Z" style="fill: rgb(255, 255, 255); transform-origin: 199.785px 163.825px;" id="elfq8xgq5rsi9" class="animable"></path><path d="M221.73,140.75c-3.77-.7-7.31-8.49-7.76-13.73,0-.36,1.76-3.21,3.77-6.78,1.22-2.17,2.51-4.62,3.54-6.94.21-.47,1.44,1.12,1.44,1.12l2.68,2,8.85,6.79a40.34,40.34,0,0,0-5.33,8.27,5,5,0,0,0-.32,1,1.22,1.22,0,0,0,0,.17C228.05,134.63,225.36,141.42,221.73,140.75Z" style="fill: rgb(235, 148, 129); transform-origin: 224.11px 127.005px;" id="elxwngjebnakd" class="animable"></path><path d="M228.6,132.53a1.22,1.22,0,0,0,0,.17,9.91,9.91,0,0,1-1.53-.59c-9.69-4.54-5.42-17.52-5.42-17.52l3.8,1.88,8.85,6.79a40.34,40.34,0,0,0-5.33,8.27A5,5,0,0,0,228.6,132.53Z" style="fill: rgb(38, 50, 56); transform-origin: 227.506px 123.645px;" id="ellttdnk2gh3" class="animable"></path><path d="M244.42,95.58s4.43,2.81,4.45,7.81-2,9.89-2.42,10.07S244.42,95.58,244.42,95.58Z" style="fill: rgb(38, 50, 56); transform-origin: 246.645px 104.521px;" id="eld3jnbbzwpck" class="animable"></path><path d="M222.44,98.18c-2.66,5.25-2.52,21.8.8,26.06,4.82,6.18,14.1,8.31,19.71,2.2,5.43-5.92,4.87-27.48,1-31.5C238.32,89,226.38,90.41,222.44,98.18Z" style="fill: rgb(235, 148, 129); transform-origin: 233.762px 110.68px;" id="elhliqs4qih2o" class="animable"></path><path d="M222.87,124h0" style="fill: none; stroke: rgb(245, 167, 158); stroke-linecap: round; stroke-linejoin: round; stroke-width: 0px; transform-origin: 222.87px 124px;" id="el2i0q0uvccjc" class="animable"></path><path d="M236.56,111.43s-.09.06-.08.1c.06,1.13-.06,2.43-1.07,2.83,0,0,0,.07,0,.06C236.66,114.22,236.8,112.49,236.56,111.43Z" style="fill: rgb(38, 50, 56); transform-origin: 236.034px 112.925px;" id="elvrvsk1hlly" class="animable"></path><path d="M235.53,110.28c-1.82-.1-1.88,3.54-.19,3.63S237.05,110.36,235.53,110.28Z" style="fill: rgb(38, 50, 56); transform-origin: 235.379px 112.095px;" id="el036t8zp8h0cw" class="animable"></path><path d="M242.73,111.39s.09,0,.09.1c-.06,1.13.07,2.43,1.09,2.82,0,0,0,.07,0,.06C242.65,114.18,242.5,112.45,242.73,111.39Z" style="fill: rgb(38, 50, 56); transform-origin: 243.275px 112.88px;" id="elqmu2ffkpjjq" class="animable"></path><path d="M243.76,110.23c1.81-.11,1.9,3.53.22,3.63S242.24,110.32,243.76,110.23Z" style="fill: rgb(38, 50, 56); transform-origin: 243.925px 112.045px;" id="elduyxbzycnu8" class="animable"></path><path d="M234.39,107.51a14.64,14.64,0,0,0,1.41-.48,2.4,2.4,0,0,0,1.36-.76.77.77,0,0,0-.11-.93,1.91,1.91,0,0,0-1.92-.23,2.83,2.83,0,0,0-1.64,1.19A.83.83,0,0,0,234.39,107.51Z" style="fill: rgb(38, 50, 56); transform-origin: 235.328px 106.239px;" id="ela4k7swmnuyl" class="animable"></path><path d="M245,109.12a14.65,14.65,0,0,1-1.44-.4,2.4,2.4,0,0,1-1.39-.69.75.75,0,0,1,.06-.93,1.89,1.89,0,0,1,1.9-.33,2.8,2.8,0,0,1,1.7,1.1A.82.82,0,0,1,245,109.12Z" style="fill: rgb(38, 50, 56); transform-origin: 243.998px 107.889px;" id="eldz0cydmdx3l" class="animable"></path><path d="M234,122.12c.27.27.53.63.94.67a3,3,0,0,0,1.22-.26s.07,0,0,.06a1.51,1.51,0,0,1-1.44.59,1.21,1.21,0,0,1-.88-1A.06.06,0,0,1,234,122.12Z" style="fill: rgb(38, 50, 56); transform-origin: 235.013px 122.631px;" id="el979ahq1vvcf" class="animable"></path><path d="M240.54,117.3s.05,1.68,0,2.47a16.48,16.48,0,0,0-4.61.16c-.36.08-.32-.21.09-.4a6.76,6.76,0,0,1,3.92-.52c.08-.21-.13-2.6,0-2.59a6.68,6.68,0,0,1,1.74.6c0-3.52-.56-7-.51-10.52,0-.12.19-.14.21,0a56.64,56.64,0,0,1,1,11.3C242.39,118.23,240.84,117.46,240.54,117.3Z" style="fill: rgb(38, 50, 56); transform-origin: 239.034px 113.173px;" id="el9vhd3he22nn" class="animable"></path><path d="M238.29,119.17a5,5,0,0,1-2.1,2.51c-1.51.61-2-.76-.48-2A4.88,4.88,0,0,1,238.29,119.17Z" style="fill: rgb(38, 50, 56); transform-origin: 236.538px 120.493px;" id="eln28obctz2gj" class="animable"></path><path d="M236.72,121.37a2,2,0,0,1-.53.31c-1.39.56-1.94-.55-.82-1.67C236.13,120.07,237,120.35,236.72,121.37Z" style="fill: rgb(255, 153, 186); transform-origin: 235.772px 120.92px;" id="elsfpj808yikk" class="animable"></path><path d="M221.68,112.33c1.83.56,3.93-4.94,4.53-7,.52-1.86,1.12-7.77,1.21-8.18s8,5.23,12.58,3.89,7.69-5.49,7.76-7.42-5.66-6.83-10.61-7.08-11.66,6-11.66,6a23,23,0,0,0,2.2-2.94c-.08-.22-3.28,1.06-3.87,3.34,0,0,.64-2.87.4-2.92s-2.73,2.4-2.17,4.26c0,0-2.88,2.49-3.14,5.22S219.53,111.67,221.68,112.33Z" style="fill: rgb(38, 50, 56); transform-origin: 233.313px 99.4513px;" id="el4jrt8y1dvjf" class="animable"></path><path d="M243.28,100a15.21,15.21,0,0,1-4.35,1.56,10.33,10.33,0,0,1-5-.8,15.36,15.36,0,0,1-4.36-2.58c-1.15-.94-2.18-2.09-3.41-2.93-.31-.22-.66.23-.47.51a16.52,16.52,0,0,0,8.36,6.16,9.53,9.53,0,0,0,9.22-1.88S243.3,100,243.28,100Z" style="fill: rgb(38, 50, 56); transform-origin: 234.462px 98.7904px;" id="elg8ltusi512q" class="animable"></path><path d="M223.59,111.84s-2.84-5.76-5.4-4.83-1,8.9,1.63,10.36a2.85,2.85,0,0,0,4-.94Z" style="fill: rgb(235, 148, 129); transform-origin: 220.352px 112.368px;" id="el3fohn8yylvc" class="animable"></path><path d="M218.7,109.28s-.06,0,0,.08c1.82,1.08,2.56,3,3,5a1.57,1.57,0,0,0-2.26-.78c-.06,0,0,.11,0,.11a1.75,1.75,0,0,1,1.81.9,8.45,8.45,0,0,1,.68,1.68c.06.19.39.14.36-.07v0C222.72,113.71,221.32,109.94,218.7,109.28Z" style="fill: rgb(38, 50, 56); transform-origin: 220.52px 112.834px;" id="eld1lf2atk2d7" class="animable"></path><path d="M204.84,137.56c-2,11.33,10.28,49.5,18.15,56.63,11.71,10.6,33.36,17.57,41.21,19.84,3.42,1,12.88-23.07,9.42-24.66C266.21,186,243.19,178.8,241,177s-15.39-20.87-21.27-31.85C211.86,130.37,205.83,131.83,204.84,137.56Z" style="fill: rgb(235, 148, 129); transform-origin: 239.496px 173.773px;" id="eli36sm42834" class="animable"></path><path d="M267.79,187.25s10.22,2.61,16.81,4.62c3.68,1.13,9.82,3.62,12.15,5.68,3.48,3.09,16.06,18.21,12.46,21.34-3.26,2.84-12.42-11.53-12.42-11.53s10.52,13.68,6,16.37S290,208.81,290,208.81s10.49,14.3,5.36,16.33c-3.88,1.53-12.2-14-12.2-14s8.94,12.35,5,14.1c-4.34,1.94-12.91-11.92-12.91-11.92-10.72,2.77-17-.3-21.13-3C253.15,209.66,267.79,187.25,267.79,187.25Z" style="fill: rgb(235, 148, 129); transform-origin: 281.962px 206.338px;" id="eln3rwbmj2nw" class="animable"></path><path d="M293.45,202.39c1.3,1.56,2.62,3.14,3.77,4.81s2.24,3.39,3.23,5.16a34.62,34.62,0,0,1,3.2,7.26c-1.72-4.4-5.75-10.45-6.9-12.12s-2.22-3.4-3.36-5.07C293.36,202.39,293.42,202.35,293.45,202.39Z" style="fill: rgb(38, 50, 56); transform-origin: 298.516px 210.997px;" id="eljise0sqpjmb" class="animable"></path><path d="M287.34,206.44c2.22,1.76,6.87,8.3,8.66,12.69.08.18,0,.17-.13,0-1.4-2.17-7.08-10.57-8.58-12.66C287.26,206.44,287.31,206.41,287.34,206.44Z" style="fill: rgb(38, 50, 56); transform-origin: 291.656px 212.844px;" id="elfqw2ahh51ij" class="animable"></path><path d="M281.47,209a31.33,31.33,0,0,1,6.42,10c.07.18-.07.15-.18,0-2.07-3.37-3.67-6-6.35-9.91C281.32,209,281.41,208.91,281.47,209Z" style="fill: rgb(38, 50, 56); transform-origin: 284.629px 214.043px;" id="elyzbn7n284j9" class="animable"></path><path d="M216,138.39c-9.13-12.91-14.59-8.13-12.76,5.89,1.72,13.11,6.31,28.73,6.31,28.73l23-11.16S221.81,146.66,216,138.39Z" style="fill: #3B82F6; transform-origin: 217.719px 151.929px;" id="eldc63fnk7xl4" class="animable"></path><path d="M221.55,143.47a10.28,10.28,0,0,1,.65,2.27,10.39,10.39,0,0,1,.15,2.37,10.34,10.34,0,0,1-.64-2.28A9.77,9.77,0,0,1,221.55,143.47Z" style="fill: rgb(255, 255, 255); transform-origin: 221.95px 145.79px;" id="el09d881yo33ck" class="animable"></path><path d="M207.92,151.32a11,11,0,0,1,4.63-.8,10.26,10.26,0,0,1-2.27.64A9.8,9.8,0,0,1,207.92,151.32Z" style="fill: rgb(255, 255, 255); transform-origin: 210.235px 150.922px;" id="eltnbt1yiki8o" class="animable"></path><path d="M208.51,131.24a11.16,11.16,0,0,1-2.71,3.85,11.16,11.16,0,0,1,2.71-3.85Z" style="fill: rgb(255, 255, 255); transform-origin: 207.155px 133.165px;" id="elnz9f5d6zszd" class="animable"></path><path d="M228,157.35a10.44,10.44,0,0,1-1.15,2.07,10.11,10.11,0,0,1-1.56,1.78,11.16,11.16,0,0,1,2.71-3.85Z" style="fill: rgb(255, 255, 255); transform-origin: 226.645px 159.275px;" id="el7n7d4vdtfgw" class="animable"></path><path d="M212,165.18a10,10,0,0,1-2.07-1.15,10.06,10.06,0,0,1-1.78-1.56,11.16,11.16,0,0,1,3.85,2.71Z" style="fill: rgb(255, 255, 255); transform-origin: 210.075px 163.825px;" id="el5u8nutvy1t9" class="animable"></path><path d="M219,142.28c1.23,1.69,2.5,3.34,3.76,5q-.48-1.26-.84-2.55a0,0,0,1,1,.06,0c.25.66.54,1.31.78,2l.36,1a1.8,1.8,0,0,1,.08.21c1,1.29,2,2.58,2.92,3.9,1.13,1.58,2.22,3.18,3.32,4.78s2.21,3.59,3.4,5.2c.11.14-2,1-2.23,1.11s-.35-.08-.13-.15,1.9-1.1,1.92-1.12c-1.1-1.62-2.37-3.11-3.52-4.68s-2.29-3.14-3.4-4.73c-2.25-3.24-4.31-6.6-6.55-9.85A0,0,0,0,1,219,142.28Z" style="fill: rgb(38, 50, 56); transform-origin: 225.887px 152.622px;" id="elxioctlecciq" class="animable"></path><path d="M203.78,153.56c.35.68.73,1.35,1,2.05l.38.87c-.53-2.49-1-5-1.55-7.49,0,0,0,0,0,0,1.06,4,2.13,8.09,3.11,12.15.93,3.88,2.06,7.8,2.6,11.76a13.05,13.05,0,0,1,2.16-.73,10.66,10.66,0,0,1-2.38,1.15,124.82,124.82,0,0,1-3-12.24c-.25-1.12-.48-2.24-.72-3.36-.26-.68-.57-1.33-.88-2s-.59-1.42-.87-2.13C203.69,153.55,203.76,153.51,203.78,153.56Z" style="fill: rgb(38, 50, 56); transform-origin: 207.545px 161.155px;" id="el7za3xc52nzf" class="animable"></path><path d="M209.89,169.15c3.2-1.8,16.57-8.72,19.56-10,.21-.09.32,0,.11.14a201.57,201.57,0,0,1-19.6,10C209.88,169.31,209.8,169.2,209.89,169.15Z" style="fill: rgb(38, 50, 56); transform-origin: 219.762px 164.203px;" id="el1be18uncary" class="animable"></path></g><g id="freepik--Folder--inject-35" class="animable" style="transform-origin: 423.775px 294.185px;"><polygon points="576.32 432.05 271.64 432.05 315.69 182.2 620.37 182.2 576.32 432.05" style="fill: #3B82F6; transform-origin: 446.005px 307.125px;" id="ele37o2ouhfi" class="animable"></polygon><polygon points="419.97 156.32 320.26 156.32 315.69 182.2 422.4 182.2 419.97 156.32" style="fill: #3B82F6; transform-origin: 369.045px 169.26px;" id="eljtbtgv2zlt" class="animable"></polygon><g id="elfwh0pwx17fh"><g style="opacity: 0.1; transform-origin: 446.005px 294.185px;" class="animable" id="elqc19a91xz2m"><polygon points="576.32 432.05 271.64 432.05 315.69 182.2 620.37 182.2 576.32 432.05" id="elmeqkb45jwm" class="animable" style="transform-origin: 446.005px 307.125px;"></polygon><polygon points="419.97 156.32 320.26 156.32 315.69 182.2 422.4 182.2 419.97 156.32" id="elintzbjla3ej" class="animable" style="transform-origin: 369.045px 169.26px;"></polygon></g></g><path d="M309.5,166.88a19.17,19.17,0,0,1,0-8.7,19.17,19.17,0,0,1,0,8.7Z" style="fill: rgb(38, 50, 56); transform-origin: 309.5px 162.53px;" id="elmh9wn6dlljc" class="animable"></path><path d="M300.64,169.44a17,17,0,0,1-2.61-3.52,17.35,17.35,0,0,1-1.75-4,16.58,16.58,0,0,1,2.61,3.51A17.61,17.61,0,0,1,300.64,169.44Z" style="fill: rgb(38, 50, 56); transform-origin: 298.46px 165.68px;" id="elfw9g6bd6jfq" class="animable"></path><path d="M294.24,176.09a19.18,19.18,0,0,1-7.53-4.35,17.16,17.16,0,0,1,4,1.74A17.58,17.58,0,0,1,294.24,176.09Z" style="fill: rgb(38, 50, 56); transform-origin: 290.475px 173.915px;" id="elbp1r7gqv4be" class="animable"></path><path d="M292,185.05a19.17,19.17,0,0,1-8.7,0,19.17,19.17,0,0,1,8.7,0Z" style="fill: rgb(38, 50, 56); transform-origin: 287.65px 185.05px;" id="ele1vtx01dngp" class="animable"></path><path d="M294.6,193.91a17.64,17.64,0,0,1-3.52,2.61,17.16,17.16,0,0,1-4,1.74,17,17,0,0,1,3.52-2.61A16.8,16.8,0,0,1,294.6,193.91Z" style="fill: rgb(38, 50, 56); transform-origin: 290.84px 196.085px;" id="elgrmg6u8uybs" class="animable"></path><path d="M301.24,200.3a19.13,19.13,0,0,1-4.35,7.54,16.83,16.83,0,0,1,1.75-4A17.31,17.31,0,0,1,301.24,200.3Z" style="fill: rgb(38, 50, 56); transform-origin: 299.065px 204.07px;" id="el98bpmwfland" class="animable"></path><path d="M310.2,202.51a17.45,17.45,0,0,1,.5,4.35,17,17,0,0,1-.5,4.35,16.57,16.57,0,0,1-.5-4.35A17.45,17.45,0,0,1,310.2,202.51Z" style="fill: rgb(38, 50, 56); transform-origin: 310.2px 206.86px;" id="eltak8nwewa1" class="animable"></path><path d="M319.06,200a17,17,0,0,1,2.61,3.52,16.8,16.8,0,0,1,1.74,4,19.13,19.13,0,0,1-4.35-7.54Z" style="fill: rgb(38, 50, 56); transform-origin: 321.235px 203.75px;" id="el9ikppsimhvh" class="animable"></path><path d="M325.45,193.3a16.8,16.8,0,0,1,4,1.74,17,17,0,0,1,3.52,2.61,16.8,16.8,0,0,1-4-1.74A17,17,0,0,1,325.45,193.3Z" style="fill: rgb(38, 50, 56); transform-origin: 329.21px 195.475px;" id="elg0zxshpj2tb" class="animable"></path><path d="M327.66,184.34a19.22,19.22,0,0,1,8.71,0,19.22,19.22,0,0,1-8.71,0Z" style="fill: rgb(38, 50, 56); transform-origin: 332.015px 184.34px;" id="elgsb8zt3oqsm" class="animable"></path><path d="M325.1,175.48a17.31,17.31,0,0,1,3.52-2.6,16.44,16.44,0,0,1,4-1.75,19.13,19.13,0,0,1-7.54,4.35Z" style="fill: rgb(38, 50, 56); transform-origin: 328.85px 173.305px;" id="elst42jaes3uq" class="animable"></path><path d="M318.45,169.09a17.58,17.58,0,0,1,1.74-4,17,17,0,0,1,2.61-3.52,16.8,16.8,0,0,1-1.74,4A17,17,0,0,1,318.45,169.09Z" style="fill: rgb(38, 50, 56); transform-origin: 320.625px 165.33px;" id="elerbgt3wf1" class="animable"></path><polygon points="575.87 432.05 270.54 432.05 227.18 191.27 532.52 191.27 575.87 432.05" style="fill: #3B82F6; transform-origin: 401.525px 311.66px;" id="elqrtsvi30owk" class="animable"></polygon><circle cx="332.99" cy="325.77" r="12.69" style="fill: rgb(38, 50, 56); transform-origin: 332.99px 325.77px;" id="eln1a9vqp9i87" class="animable"></circle><circle cx="433.31" cy="325.77" r="12.69" style="fill: rgb(38, 50, 56); transform-origin: 433.31px 325.77px;" id="eljrcybtfu5wg" class="animable"></circle><path d="M401.38,340.49l-.7-1.33c-.06-.12-6.62-12.24-19.81-12.24-12,0-15,11.41-15.08,11.9l-.36,1.45-2.91-.7.35-1.46c0-.14,3.58-14.19,18-14.19,15,0,22.17,13.28,22.47,13.85l.7,1.32Z" style="fill: rgb(38, 50, 56); transform-origin: 383.28px 332.205px;" id="elmil1ke2czb9" class="animable"></path></g><g id="freepik--Fly--inject-35" class="animable" style="transform-origin: 599.868px 204.293px;"><path d="M555.71,324.8l-.21-1c.65-.14,1.29-.29,1.93-.46l.25,1C557,324.51,556.37,324.66,555.71,324.8Z" style="fill: rgb(38, 50, 56); transform-origin: 556.59px 324.07px;" id="elmner7v11btm" class="animable"></path><path d="M561.55,323.19l-.32-.94c1.25-.43,2.5-.9,3.71-1.41l.39.92C564.1,322.28,562.83,322.76,561.55,323.19ZM569,320l-.45-.88c1.17-.61,2.34-1.27,3.45-2l.52.85C571.38,318.76,570.19,319.43,569,320Zm6.88-4.23-.59-.81c1.08-.79,2.12-1.62,3.1-2.47l.66.75C578,314.15,577,315,575.87,315.81Zm6.1-5.32-.73-.69c.92-1,1.79-2,2.59-3l.79.61C583.8,308.47,582.91,309.5,582,310.49Zm4.95-6.4-.85-.53a29.08,29.08,0,0,0,1.84-3.48l.92.41A33.74,33.74,0,0,1,586.92,304.09Zm3.31-7.42-1-.28a26.14,26.14,0,0,0,.81-3.83l1,.13A25.66,25.66,0,0,1,590.23,296.67Zm1.11-8h-1v-.29c0-1.21-.07-2.44-.19-3.65l1-.1a36.24,36.24,0,0,1,.2,3.75Zm-1.8-7.83a39.3,39.3,0,0,0-1-3.82l1-.3c.41,1.3.76,2.62,1,3.91Zm-2.37-7.53c-.48-1.18-1-2.39-1.64-3.61l.9-.45c.61,1.24,1.17,2.48,1.66,3.68Zm-3.5-7.13c-.62-1.09-1.3-2.24-2-3.42l.85-.53c.73,1.19,1.42,2.35,2,3.46Zm-4.18-6.79c-.73-1.1-1.47-2.21-2.23-3.32l.83-.56c.76,1.11,1.5,2.22,2.23,3.34ZM575,252.73c-.75-1.1-1.51-2.21-2.25-3.31l.83-.56c.74,1.1,1.49,2.21,2.24,3.3Zm-4.47-6.66c-.73-1.12-1.44-2.26-2.14-3.4l.85-.52c.7,1.14,1.41,2.26,2.13,3.38Zm-4.17-6.87c-.68-1.21-1.31-2.41-1.88-3.56l.9-.45c.56,1.14,1.19,2.32,1.85,3.52ZM562.81,232c-.53-1.25-1-2.52-1.44-3.76l1-.32c.42,1.21.89,2.46,1.41,3.69Zm-2.6-7.63c-.33-1.3-.62-2.63-.84-4l1-.16c.22,1.28.49,2.58.82,3.86Zm-1.34-8c-.1-1.23-.15-2.47-.15-3.71v-.33h1v.32c0,1.21,0,2.43.15,3.63Zm1-8-1-.1c0-.27.05-.55.08-.84.12-1.07.27-2.14.45-3.16l1,.17c-.17,1-.32,2.05-.44,3.1C560,207.85,560,208.12,559.92,208.4Zm1.39-7.78-1-.27c.37-1.32.8-2.61,1.28-3.84l.93.36A36.6,36.6,0,0,0,561.31,200.62Zm49.83-5.83c-.56,0-1.14-.08-1.71-.16-.78-.11-1.56-.24-2.33-.39l.2-1c.74.14,1.51.27,2.27.38.54.07,1.09.12,1.62.15Zm4.11-.31-.21-1a11.54,11.54,0,0,0,3.56-1.38l.52.85A12.45,12.45,0,0,1,615.25,194.48Zm-51.06-1.19-.89-.47a35.46,35.46,0,0,1,2.11-3.46l.82.57A32.66,32.66,0,0,0,564.19,193.29Zm39-.06a38.51,38.51,0,0,1-3.8-1.43l.41-.92a34.09,34.09,0,0,0,3.69,1.39Zm19-3.12-.83-.56a7,7,0,0,0,1.22-3.49l1,.07A8,8,0,0,1,622.17,190.11Zm-26.4-.15a36.69,36.69,0,0,1-3.39-2.23l.59-.8a35.28,35.28,0,0,0,3.3,2.16Zm-27.1-3.12-.74-.67a33.81,33.81,0,0,1,2.89-2.85l.66.75A33.41,33.41,0,0,0,568.67,186.84Zm20.59-1.69a37,37,0,0,1-2.83-2.91l.75-.66a36.84,36.84,0,0,0,2.75,2.83Zm32.55-2.71a9.77,9.77,0,0,0-2.33-3l.66-.75a10.8,10.8,0,0,1,2.57,3.29Zm-47.22-.79-.57-.82a38.58,38.58,0,0,1,3.47-2.11l.47.88A37.77,37.77,0,0,0,574.59,181.65Zm9.34-2.6c-.38-.54-.75-1.09-1.1-1.66l-1.3.51-.38-.92,1.15-.46c-.18-.3-.36-.6-.53-.9l.87-.49c.2.35.4.7.61,1q.84-.3,1.71-.57l.29,1c-.49.15-1,.31-1.46.48.31.49.63,1,1,1.43Zm32.33-1.72a21.3,21.3,0,0,0-3-1.22l-.66-.21.29-1,.68.22a21.6,21.6,0,0,1,3.12,1.27Zm-27.18-1.79-.21-1c1.29-.29,2.63-.53,4-.72l.15,1C591.67,175,590.36,175.25,589.08,175.54Zm19.7-.54c-1.25-.22-2.57-.39-3.92-.51l.08-1c1.39.12,2.74.29,4,.52Zm-11.85-.58-.07-1c1.19-.07,2.38-.11,3.56-.11h.49v1h-.48C599.27,174.31,598.09,174.34,596.93,174.42ZM580,172c-.54-1.22-1-2.49-1.45-3.78l1-.31c.42,1.26.89,2.5,1.41,3.69Zm-2.53-7.68c-.3-1.29-.55-2.63-.74-4l1-.14c.19,1.32.43,2.63.72,3.9Zm-1.12-8c-.05-.9-.08-1.82-.08-2.74,0-.43,0-.87,0-1.3l1,0c0,.43,0,.85,0,1.28,0,.9,0,1.81.07,2.68Zm1.19-8-1-.1c.14-1.32.33-2.67.56-4l1,.17C577.83,145.72,577.64,147,577.51,148.34Zm1.37-7.81-1-.24c.32-1.29.69-2.59,1.1-3.89l1,.31C579.56,138,579.19,139.27,578.88,140.53Zm2.4-7.57-.93-.36c.49-1.25,1-2.5,1.61-3.71l.9.44C582.29,130.51,581.76,131.73,581.28,133Zm3.44-7.13-.87-.51c.68-1.15,1.41-2.3,2.17-3.4l.82.57C586.09,123.57,585.38,124.69,584.72,125.83Zm4.51-6.51-.78-.63c.84-1,1.74-2.06,2.67-3l.72.69C590.93,117.3,590.05,118.3,589.23,119.32Zm5.44-5.76-.67-.74c1-.89,2-1.77,3.07-2.62l.62.79C596.65,111.82,595.63,112.69,594.67,113.56Zm6.21-4.94-.57-.83c1.09-.75,2.23-1.49,3.39-2.19l.51.85C603.08,107.14,602,107.87,600.88,108.62Zm6.79-4.13-.47-.88c1.18-.63,2.4-1.23,3.62-1.79l.42.91C610,103.28,608.83,103.88,607.67,104.49Zm7.23-3.32-.37-.94c1.26-.49,2.53-1,3.79-1.37l.32,1C617.4,100.22,616.14,100.68,614.9,101.17Z" style="fill: rgb(38, 50, 56); transform-origin: 591.125px 211.015px;" id="el734pklitrqf" class="animable"></path><path d="M622.64,98.62l-.25-1c1.24-.32,2-.46,2-.46l.18,1S623.85,98.31,622.64,98.62Z" style="fill: rgb(38, 50, 56); transform-origin: 623.48px 97.89px;" id="elpszir6lxfz" class="animable"></path><path d="M640.32,92.16c-2.55-7.9-19.63-5.06-16.3,5.27S642.87,100.07,640.32,92.16Z" style="fill: rgb(38, 50, 56); transform-origin: 632.096px 95.0214px;" id="elcl6ytg5sais" class="animable"></path><path d="M614.73,89c.13-3.47,4.95-6.14,11.77-4.91s13.23,5.83,13.23,5.83S633,94,626.11,94.75,614.6,92.46,614.73,89Z" style="fill: rgb(235, 235, 235); transform-origin: 627.229px 89.3252px;" id="elg18oahmwohr" class="animable"></path><path d="M639.73,89.9c-3.54,0-7.07-.1-10.6-.21s-7.07-.29-10.6-.57c3.54,0,7.08.09,10.61.2S636.21,89.61,639.73,89.9Z" style="fill: rgb(38, 50, 56); transform-origin: 629.13px 89.51px;" id="ellghm3xtswa" class="animable"></path><path d="M621.58,85.91a29.75,29.75,0,0,1,5.65,3.53,26.64,26.64,0,0,1-2.92-1.6A28.63,28.63,0,0,1,621.58,85.91Z" style="fill: rgb(38, 50, 56); transform-origin: 624.405px 87.675px;" id="el8u0of87qkwu" class="animable"></path><path d="M630.85,89.57A32.47,32.47,0,0,1,625,93.35a32.47,32.47,0,0,1,5.88-3.78Z" style="fill: rgb(38, 50, 56); transform-origin: 627.94px 91.46px;" id="elxumiyu8u2h" class="animable"></path><path d="M631.88,87.62a7.24,7.24,0,0,1,2.58,2.08,6.85,6.85,0,0,1-1.41-.89A7.32,7.32,0,0,1,631.88,87.62Z" style="fill: rgb(38, 50, 56); transform-origin: 633.17px 88.66px;" id="elwqfb61kh01" class="animable"></path><path d="M621.23,109.55c2.13,2.74,7.6,2.08,12.41-2.9S641,94.18,641,94.18s-7.88.6-13.89,4S619.09,106.8,621.23,109.55Z" style="fill: rgb(235, 235, 235); transform-origin: 630.7px 102.665px;" id="ela9r6qty67u" class="animable"></path><path d="M641,94.18c-2.88,2-5.68,4.22-8.49,6.37s-5.56,4.37-8.25,6.66c2.88-2,5.68-4.21,8.48-6.36S638.27,96.48,641,94.18Z" style="fill: rgb(38, 50, 56); transform-origin: 632.63px 100.695px;" id="el0cf9adhmz0qj" class="animable"></path><path d="M628.58,108a28.53,28.53,0,0,0,1.43-3,26.73,26.73,0,0,0,1.08-3.16,27.77,27.77,0,0,0-1.43,3A28.52,28.52,0,0,0,628.58,108Z" style="fill: rgb(38, 50, 56); transform-origin: 629.835px 104.92px;" id="ele7tfz3keeru" class="animable"></path><path d="M634,99.64a33.06,33.06,0,0,0-7,.37,29.2,29.2,0,0,0,3.5,0A31.11,31.11,0,0,0,634,99.64Z" style="fill: rgb(38, 50, 56); transform-origin: 630.5px 99.8277px;" id="ely48cgi7atq" class="animable"></path><path d="M635.93,100.63a7.15,7.15,0,0,0,.62-1.56,7.48,7.48,0,0,0,.26-1.65,7.45,7.45,0,0,0-.88,3.21Z" style="fill: rgb(38, 50, 56); transform-origin: 636.37px 99.025px;" id="elkgt5f4wcv6j" class="animable"></path><path d="M640.32,92.16a3,3,0,1,1,1.93-3.77A3,3,0,0,1,640.32,92.16Z" style="fill: rgb(69, 90, 100); transform-origin: 639.393px 89.3067px;" id="ele9ii0tp2ob8" class="animable"></path><path d="M642.16,97.87a3,3,0,1,1,1.93-3.78A3,3,0,0,1,642.16,97.87Z" style="fill: rgb(69, 90, 100); transform-origin: 641.236px 95.0157px;" id="eljn453y15vt" class="animable"></path></g><g id="freepik--speech-bubble--inject-35" class="animable" style="transform-origin: 286.93px 92.6863px;"><path d="M314.31,95.32a24.92,24.92,0,0,1-41.64,15.77l-12.47,1.83,6.24-10.78a24.92,24.92,0,1,1,47.87-6.82Z" style="fill: rgb(255, 255, 255); transform-origin: 287.321px 92.7418px;" id="el5itq6pyhfzb" class="animable"></path><path d="M314.31,95.32a25,25,0,0,1-5,12.63,22.11,22.11,0,0,1-4.89,4.83,24.26,24.26,0,0,1-6,3.35,24.53,24.53,0,0,1-6.71,1.6,25,25,0,0,1-3.46.07,22.18,22.18,0,0,1-3.45-.36,25.16,25.16,0,0,1-12.33-6.09l.29.09-12.45,1.91-.91.14.46-.8,6.2-10.8,0,.43a25.18,25.18,0,0,1,1.54-22.21,25.54,25.54,0,0,1,7.8-8.32,25.37,25.37,0,0,1,21.91-3,25.53,25.53,0,0,1,9.61,5.9A25,25,0,0,1,314.31,95.32Zm0,0a24.65,24.65,0,0,0-28.26-27,24.38,24.38,0,0,0-10.29,4.06,25.69,25.69,0,0,0-7.46,8.14,24.62,24.62,0,0,0-3.17,10.54A24.87,24.87,0,0,0,266.89,102l.09.22-.12.21-6.28,10.76-.44-.66,12.48-1.75.17,0,.12.11A24.56,24.56,0,0,0,284.85,117a21.23,21.23,0,0,0,3.38.41,24.26,24.26,0,0,0,3.41,0,25,25,0,0,0,6.66-1.47,23.44,23.44,0,0,0,6-3.24,22.78,22.78,0,0,0,4.9-4.77A25,25,0,0,0,314.31,95.32Z" style="fill: rgb(38, 50, 56); transform-origin: 286.93px 92.6863px;" id="elhko0r0b2c3t" class="animable"></path><path d="M277.34,104.35a2.42,2.42,0,0,1,2.44-2.56,2.56,2.56,0,0,1,0,5.12A2.42,2.42,0,0,1,277.34,104.35Zm1-5.91-.58-19.84h4l-.58,19.84Z" style="fill: #3B82F6; transform-origin: 279.838px 92.7551px;" id="elyvvjh731o6r" class="animable"></path><path d="M286.85,104.35a2.42,2.42,0,0,1,2.43-2.56,2.56,2.56,0,0,1,0,5.12A2.42,2.42,0,0,1,286.85,104.35Zm1-5.91L287.3,78.6h4l-.58,19.84Z" style="fill: #3B82F6; transform-origin: 289.343px 92.755px;" id="el4g02vb6hffd" class="animable"></path><path d="M296.35,104.35a2.42,2.42,0,0,1,2.44-2.56,2.56,2.56,0,0,1,0,5.12A2.42,2.42,0,0,1,296.35,104.35Zm1-5.91-.58-19.84h4l-.57,19.84Z" style="fill: #3B82F6; transform-origin: 298.848px 92.7551px;" id="elv67kp2n3xvf" class="animable"></path></g><defs>     <filter id="active" height="200%">         <feMorphology in="SourceAlpha" result="DILATED" operator="dilate" radius="2"></feMorphology>                <feFlood flood-color="#32DFEC" flood-opacity="1" result="PINK"></feFlood>        <feComposite in="PINK" in2="DILATED" operator="in" result="OUTLINE"></feComposite>        <feMerge>            <feMergeNode in="OUTLINE"></feMergeNode>            <feMergeNode in="SourceGraphic"></feMergeNode>        </feMerge>    </filter>    <filter id="hover" height="200%">        <feMorphology in="SourceAlpha" result="DILATED" operator="dilate" radius="2"></feMorphology>                <feFlood flood-color="#ff0000" flood-opacity="0.5" result="PINK"></feFlood>        <feComposite in="PINK" in2="DILATED" operator="in" result="OUTLINE"></feComposite>        <feMerge>            <feMergeNode in="OUTLINE"></feMergeNode>            <feMergeNode in="SourceGraphic"></feMergeNode>        </feMerge>            <feColorMatrix type="matrix" values="0   0   0   0   0                0   1   0   0   0                0   0   0   0   0                0   0   0   1   0 "></feColorMatrix>    </filter></defs></svg>